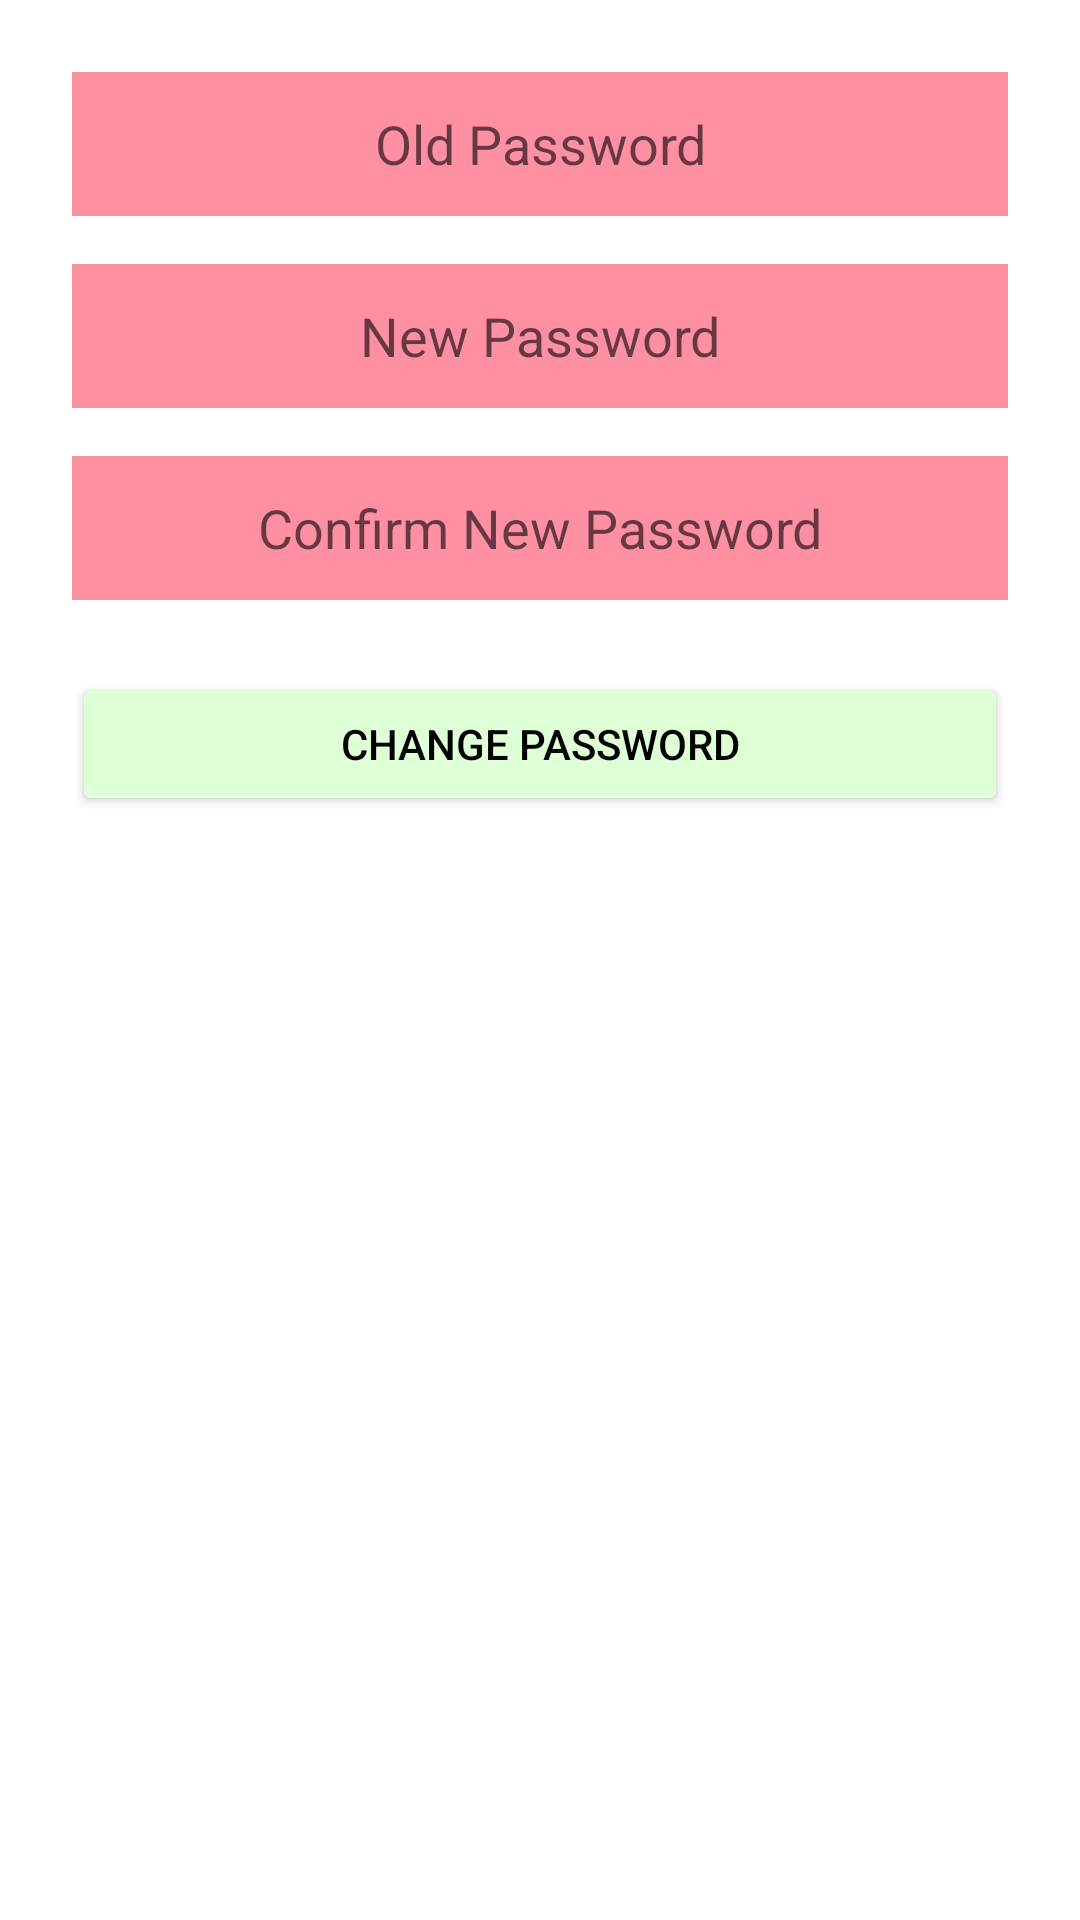

Android layout source for this screen:
<!-- AndroidManifest.xml: application theme Theme.HealthSakhi -->
<!-- res/layout/activity_change_password.xml -->
<?xml version="1.0" encoding="utf-8"?>
<LinearLayout xmlns:android="http://schemas.android.com/apk/res/android"
    android:padding="24dp"
    android:orientation="vertical"
    android:layout_width="match_parent"
    android:layout_height="match_parent"
    android:background="@color/white">

    <EditText
        android:id="@+id/et_old_password"
        android:autofillHints="old password"
        android:hint="@string/old_password"
        android:textAlignment="center"
        android:inputType="textPassword"
        android:layout_width="match_parent"
        android:layout_height="48dp"
        android:background="@color/soft_pink"
        android:layout_marginBottom="16dp" />

    <EditText
        android:id="@+id/et_new_password"
        android:autofillHints="new password"
        android:hint="@string/new_password"
        android:textAlignment="center"
        android:inputType="textPassword"
        android:layout_width="match_parent"
        android:layout_height="48dp"
        android:background="@color/soft_pink"
        android:layout_marginBottom="16dp" />

    <EditText
        android:id="@+id/et_confirm_password"
        android:autofillHints="confirm new password"
        android:hint="@string/confirm_new_password"
        android:textAlignment="center"
        android:inputType="textPassword"
        android:layout_width="match_parent"
        android:layout_height="48dp"
        android:background="@color/soft_pink"
        android:layout_marginBottom="24dp" />

    <Button
        android:id="@+id/btn_change_password"
        android:text="@string/change_password"
        android:layout_width="match_parent"
        android:layout_height="wrap_content"
        android:backgroundTint="@color/mint_green"
        android:textColor="@android:color/black" />
</LinearLayout>
<!-- resources referenced by this layout -->
<resources>
  <color name="mint_green">#DFFFD6</color>
  <color name="soft_pink">#FF8FA3</color>
  <color name="white">#FFFFFFFF</color>
  <string name="change_password">Change Password</string>
  <string name="confirm_new_password">Confirm New Password</string>
  <string name="new_password">New Password</string>
  <string name="old_password">Old Password</string>
  <style name="Theme.HealthSakhi" parent="Theme.MaterialComponents.DayNight.NoActionBar" />
</resources>
